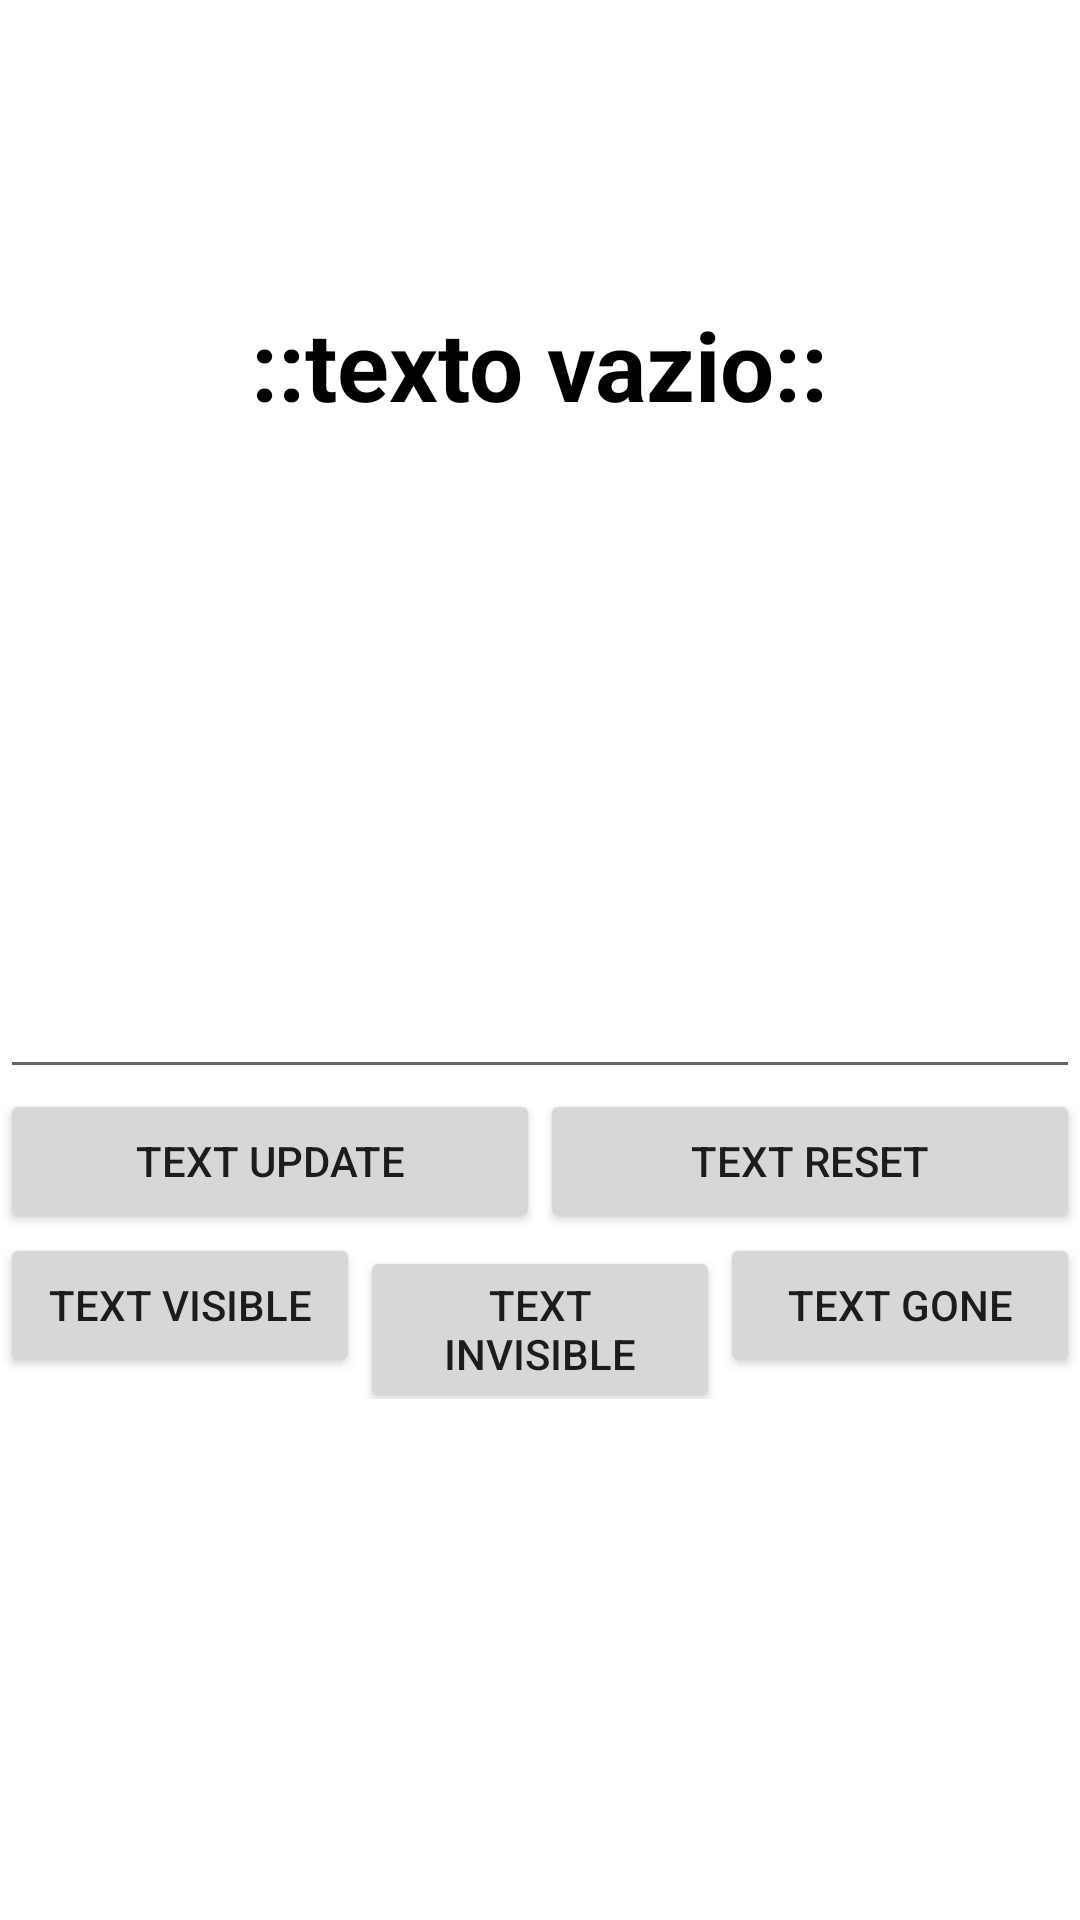

Reconstruct the res/layout file that produces this screen, plus the resources it refers to.
<!-- AndroidManifest.xml: application theme Theme.CoLearnaoAndroidCore -->
<!-- res/layout/activity_project_a.xml -->
<?xml version="1.0" encoding="utf-8"?>
<androidx.constraintlayout.widget.ConstraintLayout xmlns:android="http://schemas.android.com/apk/res/android"
    xmlns:app="http://schemas.android.com/apk/res-auto"
    xmlns:tools="http://schemas.android.com/tools"
    android:layout_width="match_parent"
    android:layout_height="match_parent"
    tools:context=".aProjectA.ActivityProjectA">

    <TextView
        android:id="@+id/txtProjectA"
        android:layout_width="wrap_content"
        android:layout_height="wrap_content"
        android:layout_marginTop="100dp"
        android:text="::texto vazio::"
        android:textColor="@android:color/black"
        android:textSize="32sp"
        android:textStyle="bold"
        app:layout_constraintEnd_toEndOf="parent"
        app:layout_constraintStart_toStartOf="parent"
        app:layout_constraintTop_toTopOf="parent" />

    <LinearLayout
        android:layout_width="match_parent"
        android:layout_height="wrap_content"
        android:orientation="vertical"
        app:layout_constraintBottom_toBottomOf="parent"
        app:layout_constraintTop_toBottomOf="@+id/txtProjectA">

        <EditText
            android:id="@+id/edtProjectA"
            android:layout_width="match_parent"
            android:layout_height="wrap_content"
            android:textSize="22sp"
            tools:text="texto de tools" />

        <LinearLayout
            android:layout_width="match_parent"
            android:layout_height="wrap_content">

            <androidx.appcompat.widget.AppCompatButton
                android:id="@+id/btnProjectAUpdate"
                android:layout_width="0dp"
                android:layout_height="wrap_content"
                android:layout_weight="1"
                android:text="text update" />

            <androidx.appcompat.widget.AppCompatButton
                android:id="@+id/btnProjectAReset"
                android:layout_width="0dp"
                android:layout_height="wrap_content"
                android:layout_weight="1"
                android:text="Text reset" />
        </LinearLayout>

        <LinearLayout
            android:layout_width="match_parent"
            android:layout_height="wrap_content">

            <androidx.appcompat.widget.AppCompatButton
                android:id="@+id/btnProjectAVisible"
                android:layout_width="0dp"
                android:layout_height="wrap_content"
                android:layout_weight="1"
                android:text="text visible" />

            <androidx.appcompat.widget.AppCompatButton
                android:id="@+id/btnProjectAInvisible"
                android:layout_width="0dp"
                android:layout_height="wrap_content"
                android:layout_weight="1"
                android:text="Text invisible" />

            <androidx.appcompat.widget.AppCompatButton
                android:id="@+id/btnProjectAGone"
                android:layout_width="0dp"
                android:layout_height="wrap_content"
                android:layout_weight="1"
                android:text="Text gone" />
        </LinearLayout>
    </LinearLayout>
</androidx.constraintlayout.widget.ConstraintLayout>
<!-- resources referenced by this layout -->
<resources>
  <style name="Theme.CoLearnaoAndroidCore" parent="Theme.MaterialComponents.DayNight.DarkActionBar">
          
          <item name="colorPrimary">@color/purple_500</item>
          <item name="colorPrimaryVariant">@color/purple_700</item>
          <item name="colorOnPrimary">@color/white</item>
          
          <item name="colorSecondary">@color/teal_200</item>
          <item name="colorSecondaryVariant">@color/teal_700</item>
          <item name="colorOnSecondary">@color/black</item>
          
          <item name="android:statusBarColor" tools:targetApi="l">?attr/colorPrimaryVariant</item>
          
      </style>
  <color name="purple_500">#FF6200EE</color>
  <color name="purple_700">#FF3700B3</color>
  <color name="white">#FFFFFFFF</color>
  <color name="teal_200">#FF03DAC5</color>
  <color name="teal_700">#FF018786</color>
  <color name="black">#FF000000</color>
</resources>
